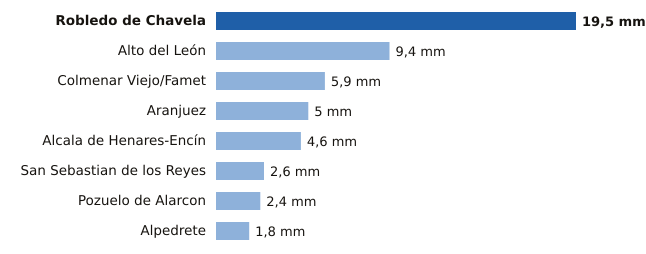

Values plotted in this chart, from the file beside it:
estacion, provincia, mm
Robledo de Chavela, Madrid, 19.5
Alto del León, Madrid, 9.4
Colmenar Viejo/Famet, Madrid, 5.9
Aranjuez, Madrid, 5.0
Alcala de Henares-Encín, Madrid, 4.6
San Sebastian de los Reyes, Madrid, 2.6
Pozuelo de Alarcon, Madrid, 2.4
Alpedrete, Madrid, 1.8
